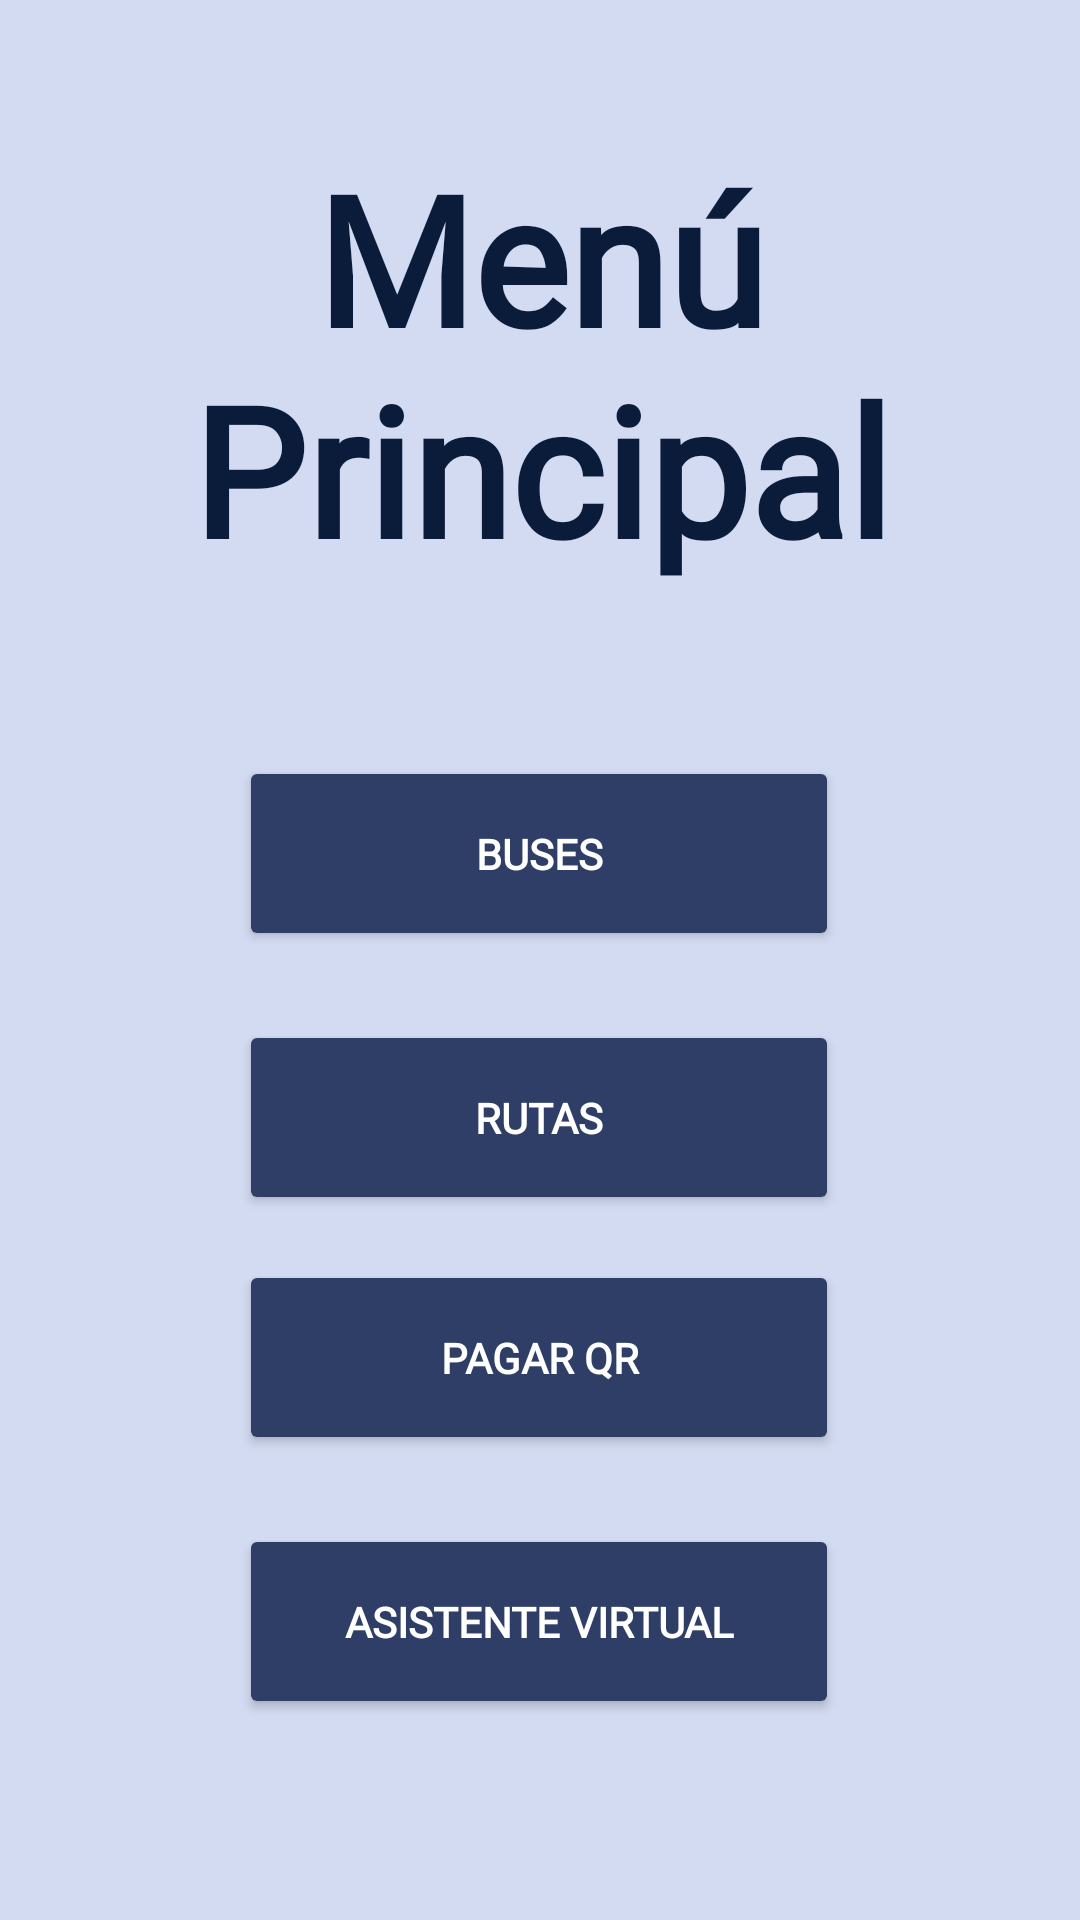

The Android layout XML behind this screen, and the referenced resources:
<!-- AndroidManifest.xml: application theme Theme.BLUEYBUS -->
<!-- res/layout/activity_menuuser.xml -->
<?xml version="1.0" encoding="utf-8"?>
<androidx.constraintlayout.widget.ConstraintLayout xmlns:android="http://schemas.android.com/apk/res/android"
    xmlns:app="http://schemas.android.com/apk/res-auto"
    xmlns:tools="http://schemas.android.com/tools"
    android:id="@+id/main"
    android:layout_width="match_parent"
    android:layout_height="match_parent"
    android:background="#D2DBF1"
    tools:context=".Menuuser">

    <TextView
        android:id="@+id/textView"
        android:layout_width="361dp"
        android:layout_height="178dp"
        android:layout_marginTop="32dp"
        android:fontFamily="@font/fredoka_one"
        android:gravity="center"
        android:scrollbarStyle="outsideInset"
        android:shadowColor="@color/black"
        android:text="@string/men_principal"
        android:textColor="#0A1C39"
        android:textDirection="anyRtl"
        android:textSize="60sp"
        android:textStyle="bold"
        app:layout_constraintEnd_toEndOf="parent"
        app:layout_constraintStart_toStartOf="parent"
        app:layout_constraintTop_toTopOf="parent" />

    <Button
        android:id="@+id/button"
        android:layout_width="200dp"
        android:layout_height="65dp"
        android:layout_marginTop="252dp"
        android:backgroundTint="#2F3E66"
        android:fontFamily="@font/didact_gothic"
        android:text="@string/buses"
        android:textColor="#FFFFFF"
        android:textStyle="bold"
        app:layout_constraintEnd_toEndOf="parent"
        app:layout_constraintHorizontal_bias="0.497"
        app:layout_constraintStart_toStartOf="parent"
        app:layout_constraintTop_toTopOf="parent" />

    <Button
        android:id="@+id/button2"
        android:layout_width="200dp"
        android:layout_height="65dp"
        android:layout_marginTop="340dp"
        android:backgroundTint="#2F3E66"
        android:fontFamily="@font/didact_gothic"
        android:text="@string/rutas"
        android:textColor="#FFFFFF"
        android:textStyle="bold"
        app:layout_constraintEnd_toEndOf="parent"
        app:layout_constraintHorizontal_bias="0.497"
        app:layout_constraintStart_toStartOf="parent"
        app:layout_constraintTop_toTopOf="parent" />

    <Button
        android:id="@+id/button3"
        android:layout_width="200dp"
        android:layout_height="65dp"
        android:layout_marginTop="420dp"
        android:backgroundTint="#2F3E66"
        android:fontFamily="@font/didact_gothic"
        android:text="@string/pagar_qr"
        android:textColor="#FFFFFF"
        android:textStyle="bold"
        app:layout_constraintEnd_toEndOf="parent"
        app:layout_constraintHorizontal_bias="0.497"
        app:layout_constraintStart_toStartOf="parent"
        app:layout_constraintTop_toTopOf="parent" />

    <LinearLayout
        android:layout_width="220dp"
        android:layout_height="59dp"
        android:layout_gravity="bottom"
        android:layout_marginTop="640dp"
        android:layout_weight="1"
        android:orientation="horizontal"
        android:onClick="cerrarcs"
        app:layout_constraintEnd_toEndOf="parent"
        app:layout_constraintHorizontal_bias="0.083"
        app:layout_constraintStart_toStartOf="parent"
        app:layout_constraintTop_toTopOf="parent">

        <Button
            android:id="@+id/button5"
            android:layout_width="48dp"
            android:layout_height="wrap_content"
            android:layout_gravity="start|center_vertical"
            android:layout_marginStart="35dp"
            android:background="@drawable/baseline_logout_24"
            android:text="@string/cer"
            android:textColor="#A20A17" />

        <TextView
            android:id="@+id/textView4"
            android:layout_width="70dp"
            android:layout_height="wrap_content"
            android:layout_gravity="start|center_vertical"
            android:layout_marginStart="13dp"
            android:fontFamily="@font/didact_gothic"
            android:text="@string/cerrar_sesion"
            android:textColor="#A20A17"
            android:textStyle="bold" />

    </LinearLayout>

    <LinearLayout
        android:layout_width="152dp"
        android:layout_height="59dp"
        android:layout_gravity="bottom"
        android:layout_marginTop="640dp"
        android:layout_weight="1"
        android:onClick="elimcuent"
        android:orientation="horizontal"
        app:layout_constraintEnd_toEndOf="parent"
        app:layout_constraintHorizontal_bias="0.938"
        app:layout_constraintStart_toStartOf="parent"
        app:layout_constraintTop_toTopOf="parent">

        <Button
            android:id="@+id/button8"
            android:layout_width="48dp"
            android:layout_height="48dp"
            android:layout_gravity="start|center_vertical"
            android:layout_marginStart="17dp"
            android:background="@drawable/baseline_delete_forever_24"
            android:text="@string/eli"
            android:textColor="#A20A17" />

        <TextView
            android:id="@+id/textView5"
            android:layout_width="63dp"
            android:layout_height="wrap_content"
            android:layout_gravity="start|center_vertical"
            android:layout_marginStart="13dp"
            android:layout_marginEnd="35dp"
            android:fontFamily="@font/didact_gothic"
            android:text="@string/eliminar_cuenta"
            android:textColor="#A20A17"
            android:textStyle="bold" />
    </LinearLayout>

    <Button
        android:id="@+id/button4"
        android:layout_width="200dp"
        android:layout_height="65dp"
        android:layout_marginTop="508dp"
        android:backgroundTint="#2F3E66"
        android:fontFamily="@font/didact_gothic"
        android:text="@string/asistente_virtual"
        android:textColor="#FFFFFF"
        android:textStyle="bold"
        app:layout_constraintEnd_toEndOf="parent"
        app:layout_constraintHorizontal_bias="0.497"
        app:layout_constraintStart_toStartOf="parent"
        app:layout_constraintTop_toTopOf="parent" />


</androidx.constraintlayout.widget.ConstraintLayout>
<!-- resources referenced by this layout -->
<resources>
  <color name="black">#FF000000</color>
  <!-- drawable baseline_delete_forever_24 (drawable) -->
  <vector xmlns:android="http://schemas.android.com/apk/res/android" android:height="24dp" android:tint="#A20A17" android:viewportHeight="24" android:viewportWidth="24" android:width="24dp">
        
      <path android:fillColor="@android:color/white" android:pathData="M6,19c0,1.1 0.9,2 2,2h8c1.1,0 2,-0.9 2,-2L18,7L6,7v12zM8.46,11.88l1.41,-1.41L12,12.59l2.12,-2.12 1.41,1.41L13.41,14l2.12,2.12 -1.41,1.41L12,15.41l-2.12,2.12 -1.41,-1.41L10.59,14l-2.13,-2.12zM15.5,4l-1,-1h-5l-1,1L5,4v2h14L19,4z"/>
      
  </vector>
  <!-- drawable baseline_logout_24 (drawable) -->
  <vector xmlns:android="http://schemas.android.com/apk/res/android" android:autoMirrored="true" android:height="24dp" android:tint="#A20A17" android:viewportHeight="24" android:viewportWidth="24" android:width="24dp">
        
      <path android:fillColor="@android:color/white" android:pathData="M17,7l-1.41,1.41L18.17,11H8v2h10.17l-2.58,2.58L17,17l5,-5zM4,5h8V3H4c-1.1,0 -2,0.9 -2,2v14c0,1.1 0.9,2 2,2h8v-2H4V5z"/>
      
  </vector>
  <string name="asistente_virtual">Asistente Virtual</string>
  <string name="buses">Buses</string>
  <string name="cer">.</string>
  <string name="cerrar_sesion">Cerrar Sesion</string>
  <string name="eli">Eli</string>
  <string name="eliminar_cuenta">Eliminar Cuenta</string>
  <string name="men_principal">Menú Principal</string>
  <string name="pagar_qr">Pagar QR</string>
  <string name="rutas">Rutas</string>
  <style name="Theme.BLUEYBUS" parent="Base.Theme.BLUEYBUS" />
  <style name="Base.Theme.BLUEYBUS" parent="Theme.Material3.DayNight.NoActionBar">
          
          
      </style>
</resources>
